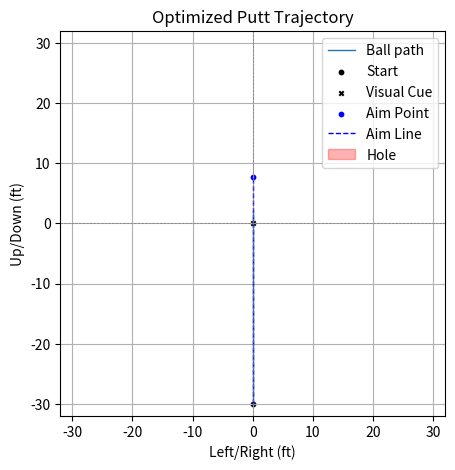

Reproduce this figure in Python.
import numpy as np
from scipy.integrate import solve_ivp
import matplotlib.pyplot as plt

def compute_mu_from_stimp(stimp, g=32.174):
    return 36 / (2 * g * stimp)

def putt_dynamics(t, state, g, mu, slope_y):
    x, y, vx, vy = state
    v_mag = np.hypot(vx, vy)
    if v_mag < 1e-2:
        return [0, 0, 0, 0]
    ax = -g * mu * vx / v_mag
    ay = -g * slope_y - g * mu * vy / v_mag
    return [vx, vy, ax, ay]

def stop_event(t, state, g, mu, slope_y):
    return np.hypot(state[2], state[3]) - 0.01
stop_event.terminal = True
stop_event.direction = -1

def simulate_putt(x0, y0, v0, aim_angle_deg, stimp, slope_y, g=32.174, t_max=10):
    mu = compute_mu_from_stimp(stimp, g)
    aim_rad = np.radians(aim_angle_deg)
    vx0, vy0 = v0 * np.cos(aim_rad), v0 * np.sin(aim_rad)
    y_init = [x0, y0, vx0, vy0]

    return solve_ivp(
        putt_dynamics, [0, t_max], y_init,
        args=(g, mu, slope_y),
        t_eval=np.linspace(0, t_max, 1000),
        events=stop_event,
        rtol=1e-3, atol=1e-5
    )

def is_high_side_entry(x, y, closest_idx, slope_y, ball_radius=0.07):
    slope_vec = np.array([0, slope_y])
    ball_vec = np.array([x[closest_idx], y[closest_idx]])
    cross = np.cross(slope_vec, ball_vec)
    offset = np.abs(cross / np.linalg.norm(slope_vec))
    return np.sign(cross) == np.sign(slope_y) and offset >= ball_radius

def converge_on_aim_and_speed(x0, y0, stimp, slope_y,
    v0_init, aim_angle_init,
    entry_speed_target=1.75, entry_speed_tol=0.25,
    hole_radius=0.177, max_iter=500,
    aim_step=0.20, speed_step=0.50,
    g=32.174):

    v0, aim_angle = v0_init, aim_angle_init
    best_sol = None
    entry_speed = None
    hole_distance = np.hypot(x0, y0)

    for _ in range(max_iter):
        sol = simulate_putt(x0, y0, v0, aim_angle, stimp, slope_y, g=g)
        x, y = sol.y[0], sol.y[1]
        vx, vy = sol.y[2], sol.y[3]
        rollout = np.sum(np.hypot(np.diff(x), np.diff(y)))

        if rollout <= hole_distance + 1.5:
            v0 += speed_step
            continue

        dists = np.hypot(x, y)
        closest_idx = np.argmin(dists)
        closest_dist = dists[closest_idx]
        entry_speed = np.hypot(vx[closest_idx], vy[closest_idx])

        if closest_dist <= hole_radius and y[closest_idx] > 0:
            if rollout > hole_distance + 1.5:
                v0 -= speed_step
        else:
            # Missed left or right — adjust aim
            cross = np.cross([-x0, -y0], [x[closest_idx], y[closest_idx]])
            aim_angle += -aim_step if cross > 0 else aim_step

        best_sol = sol

    return aim_angle, v0, entry_speed, best_sol  # ❌ Fallthrough

def plot_putt_trajectory(sol, x0, y0, aim_angle, v0, stimp, b, g=32.174, hole_radius=0.177):
    mu = compute_mu_from_stimp(stimp, g)
    aim_distance = 0.5 * v0**2 / (g * mu)
    aim_rad = np.radians(aim_angle)
    aim_x, aim_y = x0 + aim_distance * np.cos(aim_rad), y0 + aim_distance * np.sin(aim_rad)

    x, y = sol.y[0], sol.y[1]
    fig, ax = plt.subplots(figsize=(5, 5))  # Make sure this is returned
    ax.plot(x, y, lw=1, label='Ball path')
    ax.scatter([x[0]], [y[0]], s=10, c='black', label='Start')
    
    ax.scatter(0, b, s=10, c='black', marker='x', label='Visual Cue')
        
    ax.scatter([aim_x], [aim_y], s=10, c='blue', label='Aim Point')
    ax.plot([x0, aim_x], [y0, aim_y], 'b--', lw=1, label='Aim Line')
    ax.add_patch(plt.Circle((0, 0), hole_radius, color='red', alpha=0.3, label='Hole'))
    ax.axhline(0, color='gray', ls='--', lw=0.5)
    ax.axvline(0, color='gray', ls='--', lw=0.5)

    extent = max(np.max(np.abs(x)), np.max(np.abs(y)), 1) + 2
    ax.set_xlim(-extent, extent)
    ax.set_ylim(-extent, extent)
    ax.set_aspect('equal')
    ax.set_title('Optimized Putt Trajectory')
    ax.set_xlabel('Left/Right (ft)')
    ax.set_ylabel('Up/Down (ft)')
    ax.grid(True)
    ax.legend()
    return fig

# --- Example run ---
if __name__ == "__main__":
    #### Inputs
    # d0:    distance from hole (ft)
    # a0:    inital angle around hole (+ is ccw, 0 is at 3 o'clock)
    # stimp: green speed
    # slope: green slope
    d0, a0, stimp, slope_y = 30, -90, 10, 0.01
    
    g = 32.174
    x0, y0 = d0 * np.cos(np.radians(a0)), d0 * np.sin(np.radians(a0))
    mu = compute_mu_from_stimp(stimp, g)

    aim_angle = (a0 + 180) % 360
    v0_init = np.sqrt(2 * g * (mu - np.sin(np.radians(a0)) * slope_y) * (d0 + 2.0))

    aim_angle, v0, entry_speed, sol = converge_on_aim_and_speed(
        x0, y0, stimp, slope_y, v0_init, aim_angle,
        entry_speed_target=1.5, entry_speed_tol=0.3, g=g
    )

    xf, yf = sol.y[0, -1], sol.y[1, -1]
    d_equiv = 0.5 * v0**2 / (g * mu)
    aim_distance = 0.5 * v0**2 / (g * mu)
    
    aim_rad = np.radians(aim_angle)
    aim_x = x0 + aim_distance * np.cos(aim_rad)
    aim_y = y0 + aim_distance * np.sin(aim_rad)
    
    # Compute slope (m) and intercept (b) of aim line: y = m*x + b
    dx = aim_x - x0
    dy = aim_y - y0
    
    # Normalize angle to [0, 360)
    normalized_angle = aim_angle % 360
    
    b = 0
    
    if np.isclose(normalized_angle, 90, atol=0.1) or np.isclose(normalized_angle, 270, atol=0.1):
        print("**Visual Aim Cue:** Aim directly at the center of the hole.")

        
    else:
        m = dy / dx
        b = y0 - m * x0  # y-intercept at x = 0
    
        offset_in = b * 12
        dir_str = "above" if offset_in > 0 else "below"
        
        if offset_in < 0.177 * 12:
            print(f"**Visual Aim Cue:** Aim inside the hole, {abs(offset_in):.1f} inches above center.")
        else:
            print(
                f"**Visual Aim Cue:** Aim so your line crosses the fall line "
                f"{abs(offset_in - 0.177 * 12 / 2):.1f} inches {dir_str} the hole."
            )
    
    print(f"**Equivalent flat putt distance:** {d_equiv:.2f} ft")
    print(f"**Initial Speed:** {v0:.2f} ft/s")
    print(f"**Entry Speed at Hole:** {entry_speed:.2f} ft/s")
    print(f"**Final Position**: ({xf:.2f}, {yf:.2f}) ft")
    
    fig = plot_putt_trajectory(sol, x0, y0, aim_angle, v0, stimp, b)
    plt.show(fig)